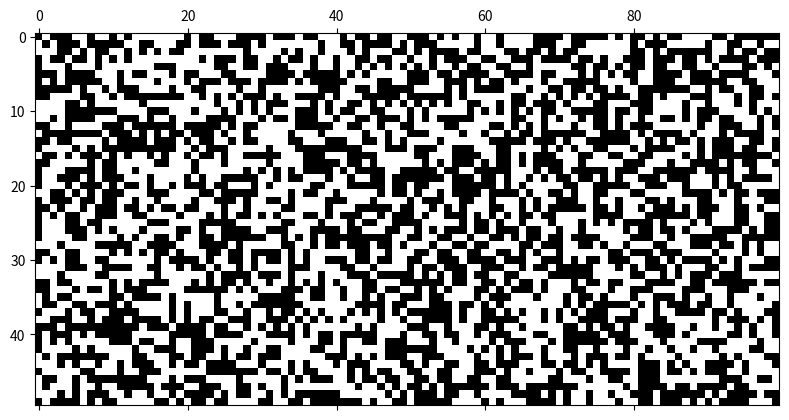

Write the Python code that produced this figure.
import numpy
import random
import matplotlib.pylab as plt


M=50 #liczba wierszy ktore beda PO wykonaniu petli
N=100 #liczba kolumn

A = numpy.zeros(N*M, dtype='i').reshape(M,N)

for x in range(0, M):
    for y in range(0, N):
        A[x][y] = random.randint(0,1)

#labels = range(0,N)
#plt.xticks(labels)
plt.matshow(A, cmap=plt.cm.gray)




#plt.imshow(A)

plt.show()
